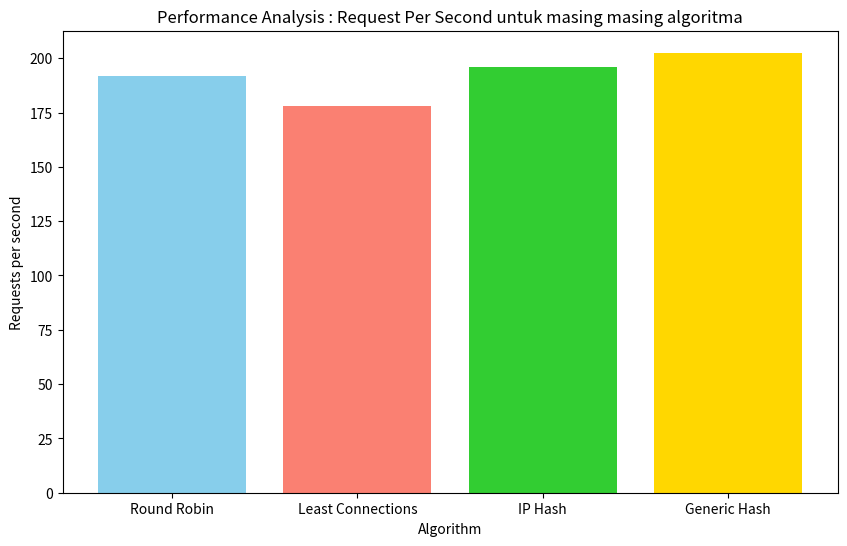

Here is the Python script that generated this plot: (Note: this script raises an exception after producing the figure.)
import matplotlib.pyplot as plt
import pandas as pd

# Data hasil testing
data = {
    "Algorithm": ["Round Robin", "Least Connections", "IP Hash", "Generic Hash"],
    "Requests per second": [191.96, 178.24, 196.13, 202.54],
    "Time per request (ms)": [5.209, 5.610, 5.099, 4.937],
    "Transfer rate (KB/sec)": [23.06, 21.41, 23.56, 24.33]
}

df = pd.DataFrame(data)

# Grafik Requests per second
plt.figure(figsize=(10, 6))
plt.bar(df["Algorithm"], df["Requests per second"], color=['skyblue', 'salmon', 'limegreen', 'gold'])
plt.xlabel("Algorithm")
plt.ylabel("Requests per second")
plt.title("Performance Analysis : Request Per Second untuk masing masing algoritma")

plt.savefig("/home/<user>/Documents/jarkomprak/3/performance_analysis.jpg", format='jpg')

plt.show()
